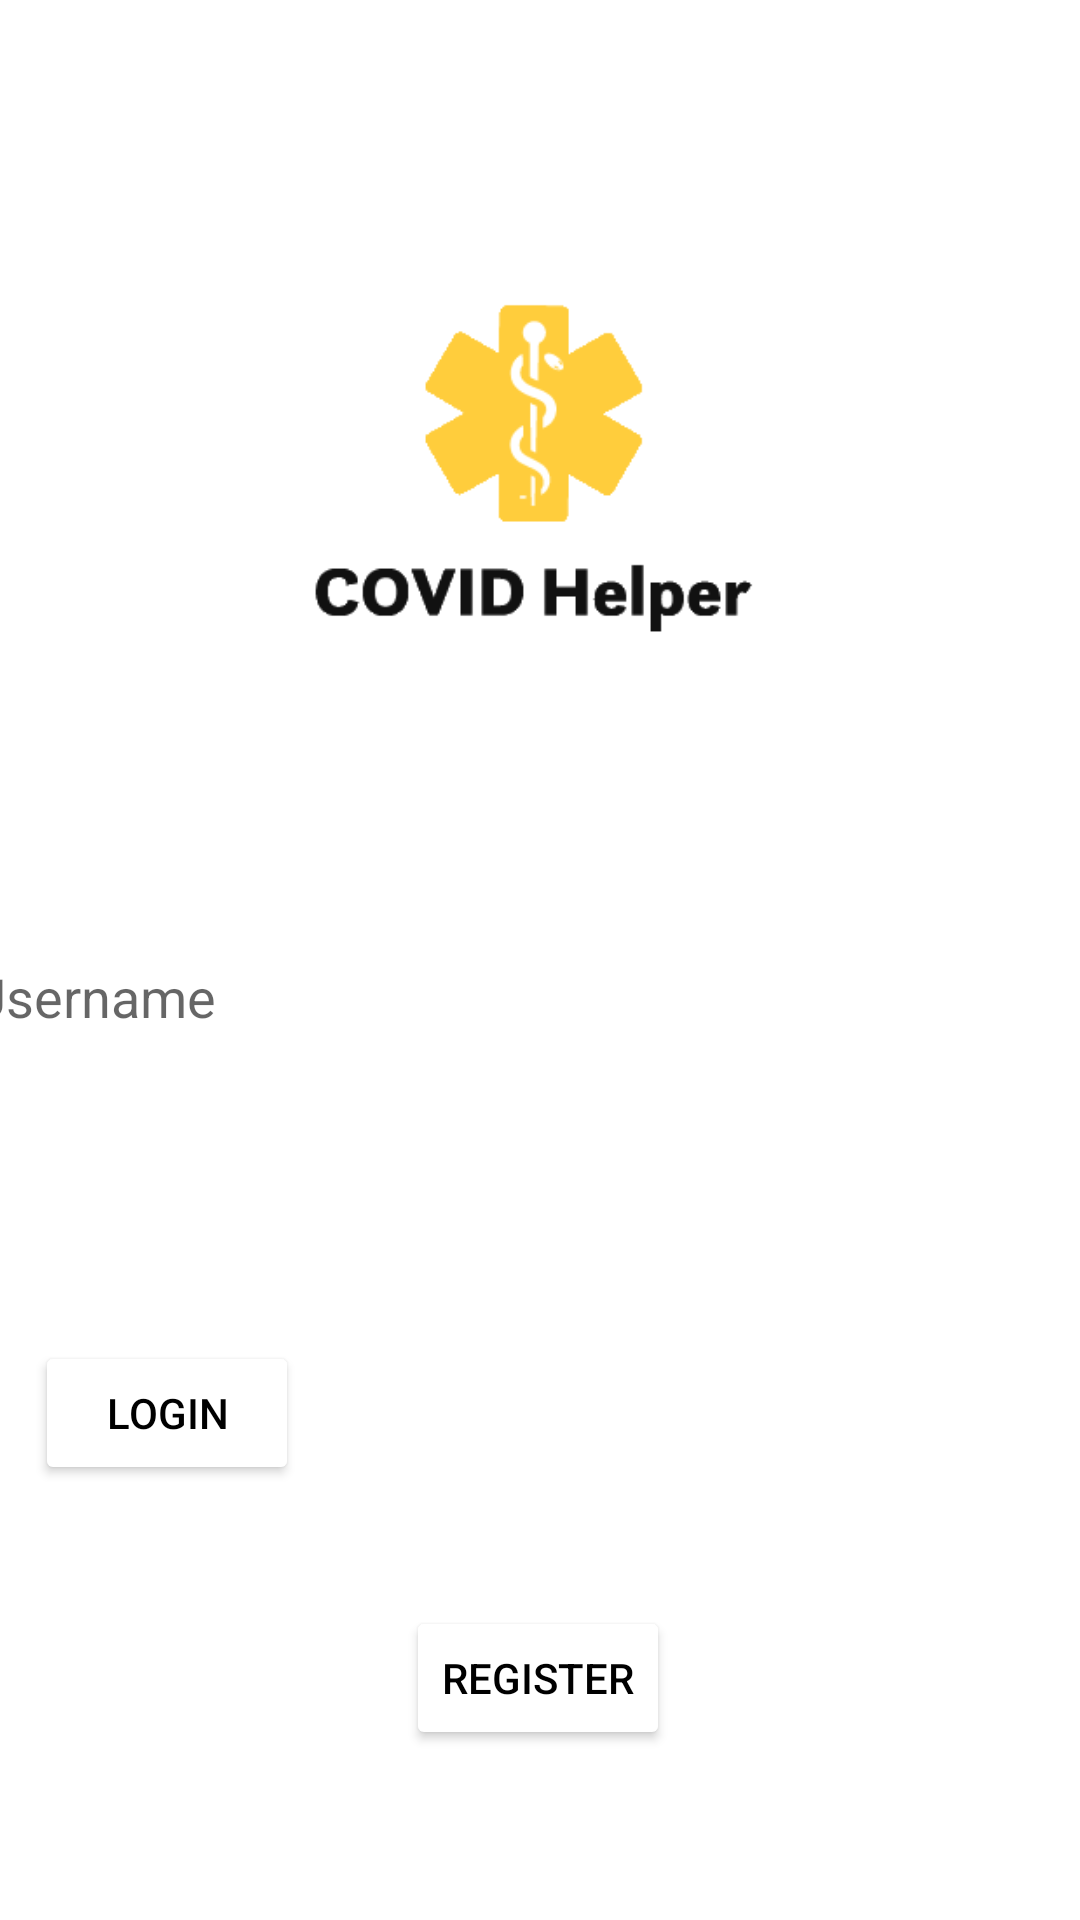

Android layout source for this screen:
<!-- AndroidManifest.xml: application theme Theme.COVIDHelper -->
<!-- res/layout/activity_login2.xml -->
<?xml version="1.0" encoding="utf-8"?>
<androidx.constraintlayout.widget.ConstraintLayout xmlns:android="http://schemas.android.com/apk/res/android"
    xmlns:app="http://schemas.android.com/apk/res-auto"
    xmlns:tools="http://schemas.android.com/tools"
    android:layout_width="match_parent"
    android:layout_height="match_parent"
    tools:context=".LoginActivity"
    android:background="@drawable/pozadina">

    <ImageView
        android:id="@+id/imageView3"
        android:layout_width="300dp"
        android:layout_height="300dp"
        app:layout_constraintBottom_toBottomOf="parent"
        app:layout_constraintEnd_toEndOf="parent"
        app:layout_constraintHorizontal_bias="0.495"
        app:layout_constraintStart_toStartOf="parent"
        app:layout_constraintTop_toTopOf="parent"
        app:layout_constraintVertical_bias="0.0"
        app:srcCompat="@drawable/logo" />

    <TextView
        android:id="@+id/textView4"
        android:layout_width="wrap_content"
        android:layout_height="wrap_content"
        android:text="Username"
        android:textColor="@color/white"
        android:textSize="20dp"
        android:textStyle="bold"
        app:layout_constraintBottom_toBottomOf="parent"
        app:layout_constraintEnd_toEndOf="parent"
        app:layout_constraintHorizontal_bias="0.05"
        app:layout_constraintStart_toStartOf="parent"
        app:layout_constraintTop_toTopOf="parent"
        app:layout_constraintVertical_bias="0.448" />

    <TextView
        android:id="@+id/textView5"
        android:layout_width="wrap_content"
        android:layout_height="wrap_content"
        android:text="Password"
        android:textColor="@color/white"
        android:textSize="20dp"
        android:textStyle="bold"
        app:layout_constraintBottom_toBottomOf="parent"
        app:layout_constraintEnd_toEndOf="parent"
        app:layout_constraintHorizontal_bias="0.043"
        app:layout_constraintStart_toStartOf="parent"
        app:layout_constraintTop_toTopOf="parent"
        app:layout_constraintVertical_bias="0.603" />

    <EditText
        android:id="@+id/editTextTextPersonName"
        android:layout_width="380dp"
        android:layout_height="wrap_content"
        android:background="@drawable/rounded_corner"
        android:ems="10"
        android:inputType="textPersonName"
        android:hint="Username"
        app:layout_constraintBottom_toBottomOf="parent"
        app:layout_constraintEnd_toEndOf="parent"
        app:layout_constraintHorizontal_bias="0.516"
        app:layout_constraintStart_toStartOf="parent"
        app:layout_constraintTop_toTopOf="parent"
        app:layout_constraintVertical_bias="0.52" />

    <EditText
        android:id="@+id/editTextTextPassword"
        android:layout_width="380dp"
        android:layout_height="wrap_content"
        android:background="@drawable/rounded_corner"
        android:ems="10"
        android:inputType="textPassword"
        app:layout_constraintBottom_toBottomOf="parent"
        app:layout_constraintEnd_toEndOf="parent"
        app:layout_constraintHorizontal_bias="0.451"
        app:layout_constraintStart_toStartOf="parent"
        app:layout_constraintTop_toTopOf="parent"
        app:layout_constraintVertical_bias="0.662" />

    <Button
        android:id="@+id/button"
        android:layout_width="wrap_content"
        android:layout_height="wrap_content"
        android:backgroundTint="@color/white"
        android:text="LOGIN"
        android:textColor="@color/black"
        app:layout_constraintBottom_toBottomOf="parent"
        app:layout_constraintEnd_toEndOf="parent"
        app:layout_constraintHorizontal_bias="0.043"
        app:layout_constraintStart_toStartOf="parent"
        app:layout_constraintTop_toTopOf="parent"
        app:layout_constraintVertical_bias="0.755" />

    <TextView
        android:id="@+id/textView6"
        android:layout_width="wrap_content"
        android:layout_height="wrap_content"
        android:text="Not registered?"
        android:textColor="@color/white"
        android:textSize="18dp"
        android:textStyle="bold"
        app:layout_constraintBottom_toBottomOf="parent"
        app:layout_constraintEnd_toEndOf="parent"
        app:layout_constraintHorizontal_bias="0.498"
        app:layout_constraintStart_toStartOf="parent"
        app:layout_constraintTop_toTopOf="parent"
        app:layout_constraintVertical_bias="0.828" />

    <Button
        android:id="@+id/button2"
        android:layout_width="wrap_content"
        android:layout_height="wrap_content"
        android:text="REGISTER"
        android:textColor="@color/black"
        android:backgroundTint="@color/white"
        app:layout_constraintBottom_toBottomOf="parent"
        app:layout_constraintEnd_toEndOf="parent"
        app:layout_constraintHorizontal_bias="0.498"
        app:layout_constraintStart_toStartOf="parent"
        app:layout_constraintTop_toTopOf="parent"
        app:layout_constraintVertical_bias="0.904" />


</androidx.constraintlayout.widget.ConstraintLayout>
<!-- resources referenced by this layout -->
<resources>
  <color name="black">#FF000000</color>
  <color name="white">#FFFFFFFF</color>
  <!-- drawable logo: png bitmap (drawable-v24, 3502 bytes) -->
  <style name="Theme.COVIDHelper" parent="Theme.MaterialComponents.DayNight.DarkActionBar">
          
          <item name="colorPrimary">@color/purple_500</item>
          <item name="colorPrimaryVariant">@color/purple_700</item>
          <item name="colorOnPrimary">@color/white</item>
          
          <item name="colorSecondary">@color/teal_200</item>
          <item name="colorSecondaryVariant">@color/teal_700</item>
          <item name="colorOnSecondary">@color/black</item>
          
          <item name="android:statusBarColor" tools:targetApi="l">?attr/colorPrimaryVariant</item>
          
      </style>
  <color name="purple_500">#FF6200EE</color>
  <color name="purple_700">#FF3700B3</color>
  <color name="teal_200">#FF03DAC5</color>
  <color name="teal_700">#FF018786</color>
</resources>
